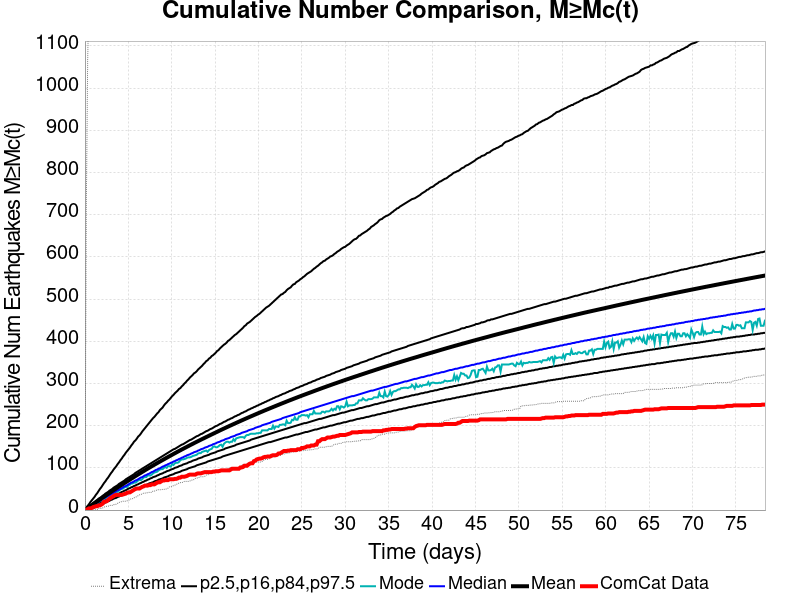

The file beside this chart, header and first rows:
Time (days), ComCat Data, Simulation Mean, Simulation Median, Simulation Mode, Simulation Minimum, Simulation Maximum, 2.5 %-ile, 16 %-ile, 84 %-ile, 97.5 %-ile
0.0, 0.0, 0.0, 0.0, 0.0, 0.0, 0.0, 0.0, 0.0, 0.0, 0.0
0.157, 1.0, 2.155, 2.0, 1.0, 0.0, 711.0, 0.0, 1.0, 4.0, 6.0
0.314, 2.0, 4.428, 4.0, 3.0, 0.0, 1067, 1.0, 2.0, 6.0, 10.0
0.471, 4.0, 6.721, 6.0, 5.0, 0.0, 1231, 2.0, 3.0, 9.0, 14.0
0.628, 4.0, 9.035, 8.0, 7.0, 0.0, 1614, 3.0, 5.0, 12.0, 19.0
0.785, 5.0, 11.39, 10.0, 9.0, 0.0, 1854, 4.0, 7.0, 14.0, 23.0
0.942, 7.0, 13.7, 12.0, 11.0, 0.0, 2047, 5.0, 8.0, 17.0, 27.0
1.099, 8.0, 16.01, 14.0, 13.0, 0.0, 2175, 6.0, 10.0, 19.0, 31.0
1.256, 9.0, 18.29, 16.0, 14.0, 1.0, 2287, 8.0, 11.0, 22.0, 36.0
1.413, 9.0, 20.55, 18.0, 16.0, 1.0, 2364, 9.0, 13.0, 24.0, 40.0
1.57, 11.0, 22.79, 20.0, 19.0, 4.0, 2472, 11.0, 15.0, 27.0, 45.0
1.727, 11.0, 25.08, 22.0, 21.0, 4.0, 2557, 12.0, 17.0, 29.0, 50.0
1.884, 13.0, 27.36, 24.0, 23.0, 4.0, 2630, 13.0, 18.0, 31.0, 54.0
2.041, 15.0, 29.6, 26.0, 24.0, 5.0, 2692, 15.0, 20.0, 34.0, 59.0
2.198, 20.0, 31.83, 28.0, 26.0, 7.0, 2774, 16.0, 22.0, 36.0, 64.0
2.355, 20.0, 34.03, 30.0, 28.0, 8.0, 2846, 18.0, 23.0, 39.0, 68.0
2.512, 21.0, 36.22, 32.0, 30.0, 9.0, 2913, 19.0, 25.0, 41.0, 73.0
2.669, 24.0, 38.39, 34.0, 33.0, 9.0, 2973, 21.0, 26.0, 43.0, 77.0
2.826, 27.0, 40.56, 35.0, 33.0, 11.0, 3056, 22.0, 28.0, 46.0, 82.0
2.983, 29.0, 42.75, 37.0, 36.0, 11.0, 3123, 24.0, 30.0, 48.0, 87.0
3.14, 31.0, 44.96, 39.0, 38.0, 11.0, 3184, 25.0, 31.0, 50.0, 91.0
3.297, 33.0, 47.13, 41.0, 39.0, 13.0, 3242, 27.0, 33.0, 53.0, 96.0
3.454, 35.0, 49.29, 43.0, 41.0, 13.0, 3290, 28.0, 35.0, 55.0, 100.0
3.611, 36.0, 51.41, 45.0, 43.0, 14.0, 3341, 29.0, 36.0, 57.0, 104.0
3.768, 36.0, 53.54, 47.0, 43.0, 16.0, 3382, 31.0, 38.0, 59.0, 109.0
3.925, 36.0, 55.66, 48.0, 46.0, 18.0, 3412, 32.0, 39.0, 62.0, 113.0
4.082, 36.0, 57.77, 50.0, 49.0, 19.0, 3460, 34.0, 41.0, 64.0, 118.0
4.239, 36.0, 59.85, 52.0, 50.0, 20.0, 3506, 35.0, 43.0, 66.0, 122.0
4.396, 37.0, 61.95, 54.0, 51.0, 21.0, 3546, 36.0, 44.0, 68.0, 127.0
4.553, 38.0, 64.04, 56.0, 54.0, 21.0, 3571, 38.0, 46.0, 70.0, 131.0
4.71, 39.0, 66.1, 57.0, 55.0, 21.0, 3605, 39.0, 47.0, 73.0, 136.0
4.867, 41.0, 68.15, 59.0, 55.0, 22.0, 3634, 41.0, 49.0, 75.0, 140.0
5.024, 42.0, 70.19, 61.0, 59.0, 23.0, 3655, 42.0, 51.0, 77.0, 144.0
5.181, 42.0, 72.25, 63.0, 60.0, 25.0, 3685, 43.0, 52.0, 79.0, 148.0
5.338, 44.0, 74.28, 65.0, 63.0, 27.0, 3706, 45.0, 54.0, 81.0, 153.0
5.495, 46.0, 76.32, 66.0, 63.0, 27.0, 3720, 46.0, 55.0, 83.0, 157.0
5.652, 48.0, 78.35, 68.0, 65.0, 29.0, 3735, 48.0, 57.0, 85.0, 162.0
5.809, 50.0, 80.37, 70.0, 65.0, 30.0, 3808, 49.0, 58.0, 88.0, 165.0
5.966, 51.0, 82.4, 71.0, 67.0, 32.0, 4050, 50.0, 60.0, 90.0, 169.0
6.123, 51.0, 84.4, 73.0, 70.0, 34.0, 4247, 52.0, 61.0, 92.0, 174.0
6.28, 51.0, 86.38, 75.0, 72.0, 36.0, 4365, 53.0, 63.0, 94.0, 177.0
6.437, 53.0, 88.34, 77.0, 71.0, 37.0, 4491, 54.0, 64.0, 96.0, 181.0
6.594, 55.0, 90.31, 78.0, 73.0, 38.0, 4604, 56.0, 66.0, 98.0, 186.0
6.751, 56.0, 92.27, 80.0, 77.0, 40.0, 4697, 57.0, 67.0, 100.0, 190.0
6.908, 58.0, 94.25, 82.0, 78.0, 40.0, 4789, 59.0, 69.0, 102.0, 194.0
7.065, 58.0, 96.2, 83.0, 78.0, 41.0, 4857, 60.0, 70.0, 104.0, 198.0
7.222, 58.0, 98.12, 85.0, 82.0, 41.0, 4925, 61.0, 72.0, 106.0, 202.0
7.379, 59.0, 100, 86.0, 82.0, 42.0, 4990, 63.0, 73.0, 108.0, 206.0
7.536, 59.0, 101.9, 88.0, 82.0, 42.0, 5053, 64.0, 75.0, 110.0, 210.0
7.693, 61.0, 103.8, 90.0, 84.0, 42.0, 5116, 65.0, 76.0, 112.0, 214.0
7.85, 61.0, 105.7, 91.0, 87.0, 45.0, 5171, 66.0, 78.0, 114.0, 218.0
8.007, 61.0, 107.6, 93.0, 89.0, 45.0, 5223, 68.0, 79.0, 116.0, 221.0
8.164, 63.0, 109.5, 95.0, 90.0, 46.0, 5269, 69.0, 80.0, 118.0, 225.0
8.321, 65.0, 111.3, 96.0, 91.0, 48.0, 5311, 70.0, 82.0, 120.0, 229.0
8.478, 66.0, 113.1, 98.0, 94.0, 48.0, 5349, 72.0, 83.0, 122.0, 232.0
8.635, 66.0, 115, 99.0, 96.0, 48.0, 5391, 73.0, 85.0, 124.0, 237.0
8.792, 68.0, 116.8, 101.0, 97.0, 48.0, 5425, 74.0, 86.0, 126.0, 240.0
8.949, 70.0, 118.6, 103.0, 97.0, 49.0, 5465, 75.0, 87.0, 128.0, 243.0
9.106, 70.0, 120.4, 104.0, 100.0, 49.0, 5509, 77.0, 89.0, 130.0, 248.0
9.263, 71.0, 122.2, 106.0, 102.0, 50.0, 5555, 78.0, 90.0, 132.0, 252.0
... 440 more rows
